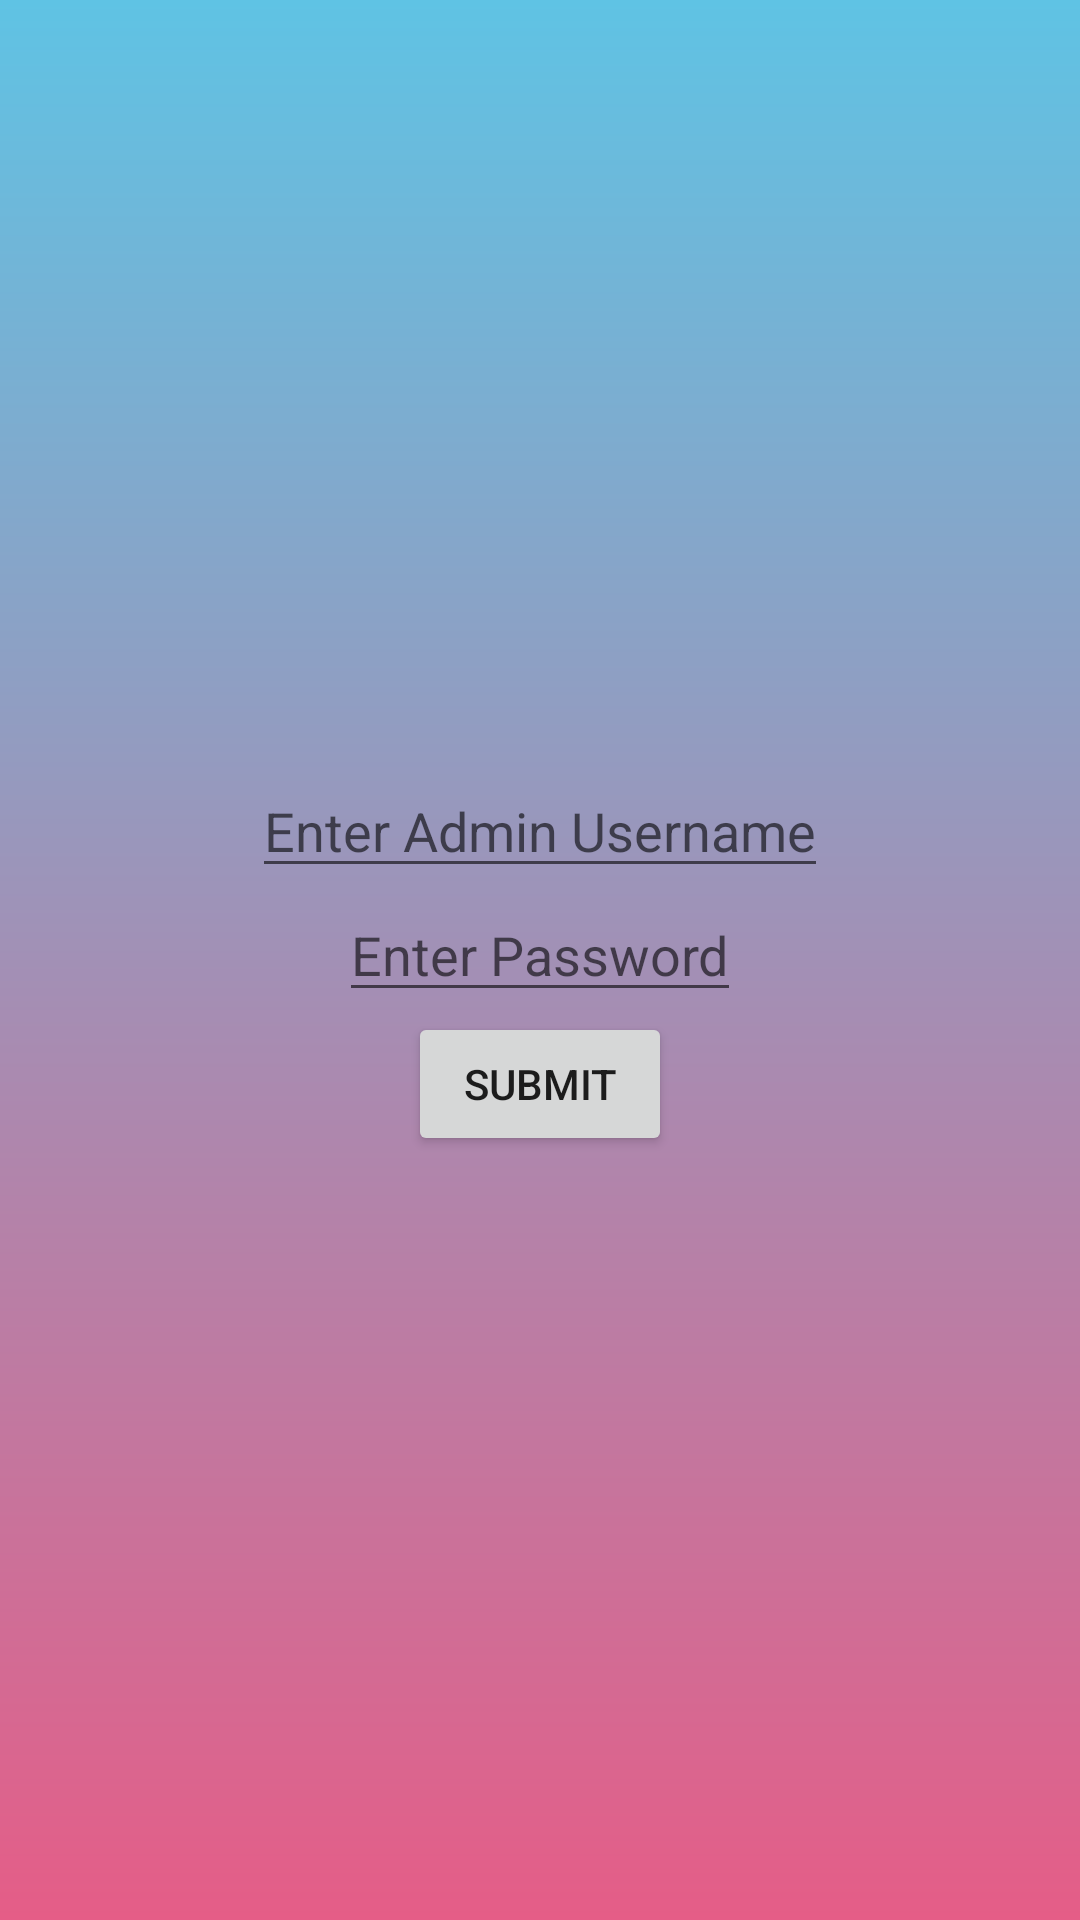

Here is an Android app screen rendered from its layout file. Give the layout XML and the strings, colors and styles it references.
<!-- AndroidManifest.xml: application theme Theme.Solidwaste -->
<!-- res/layout/activity_admin_login.xml -->
<?xml version="1.0" encoding="utf-8"?>
<androidx.constraintlayout.widget.ConstraintLayout xmlns:android="http://schemas.android.com/apk/res/android"
    xmlns:app="http://schemas.android.com/apk/res-auto"
    xmlns:tools="http://schemas.android.com/tools"
    android:layout_width="match_parent"
    android:layout_height="match_parent"
    tools:context=".AdminLogin">

    <LinearLayout
        android:layout_width="match_parent"
        android:layout_height="match_parent"
        android:orientation="vertical"
        android:gravity="center_vertical"
        android:background="@drawable/background">
        <EditText
            android:id="@+id/username"
            android:layout_gravity="center"
            android:layout_width="wrap_content"
            android:layout_height="wrap_content"
            android:hint="Enter Admin Username"
            android:layout_centerInParent="true" />
        <EditText
            android:id="@+id/password"
            android:layout_gravity="center"
            android:layout_width="wrap_content"
            android:layout_height="wrap_content"
            android:hint="Enter Password"
            android:layout_centerInParent="true"/>
        <Button
            android:id="@+id/subi"
            android:layout_width="wrap_content"
            android:layout_height="wrap_content"
            android:text="Submit"
            android:layout_gravity="center"/>


    </LinearLayout>

</androidx.constraintlayout.widget.ConstraintLayout>
<!-- resources referenced by this layout -->
<resources>
  <!-- drawable background (drawable) -->
  <shape
      xmlns:android="http://schemas.android.com/apk/res/android"
      android:shape="rectangle">
      <gradient
          android:startColor="#e55d87"
  
          android:endColor="#5fc3e4"
          android:angle="90" />
  </shape>
  <style name="Theme.Solidwaste" parent="Theme.MaterialComponents.DayNight.DarkActionBar">
          
          <item name="colorPrimary">@color/purple_500</item>
          <item name="colorPrimaryVariant">@color/purple_700</item>
          <item name="colorOnPrimary">@color/white</item>
          
          <item name="colorSecondary">@color/teal_200</item>
          <item name="colorSecondaryVariant">@color/teal_700</item>
          <item name="colorOnSecondary">@color/black</item>
          
          <item name="android:statusBarColor" tools:targetApi="l">?attr/colorPrimaryVariant</item>
          
      </style>
  <color name="purple_500">#FF6200EE</color>
  <color name="purple_700">#FF3700B3</color>
  <color name="white">#FFFFFFFF</color>
  <color name="teal_200">#FF03DAC5</color>
  <color name="teal_700">#FF018786</color>
  <color name="black">#FF000000</color>
</resources>
